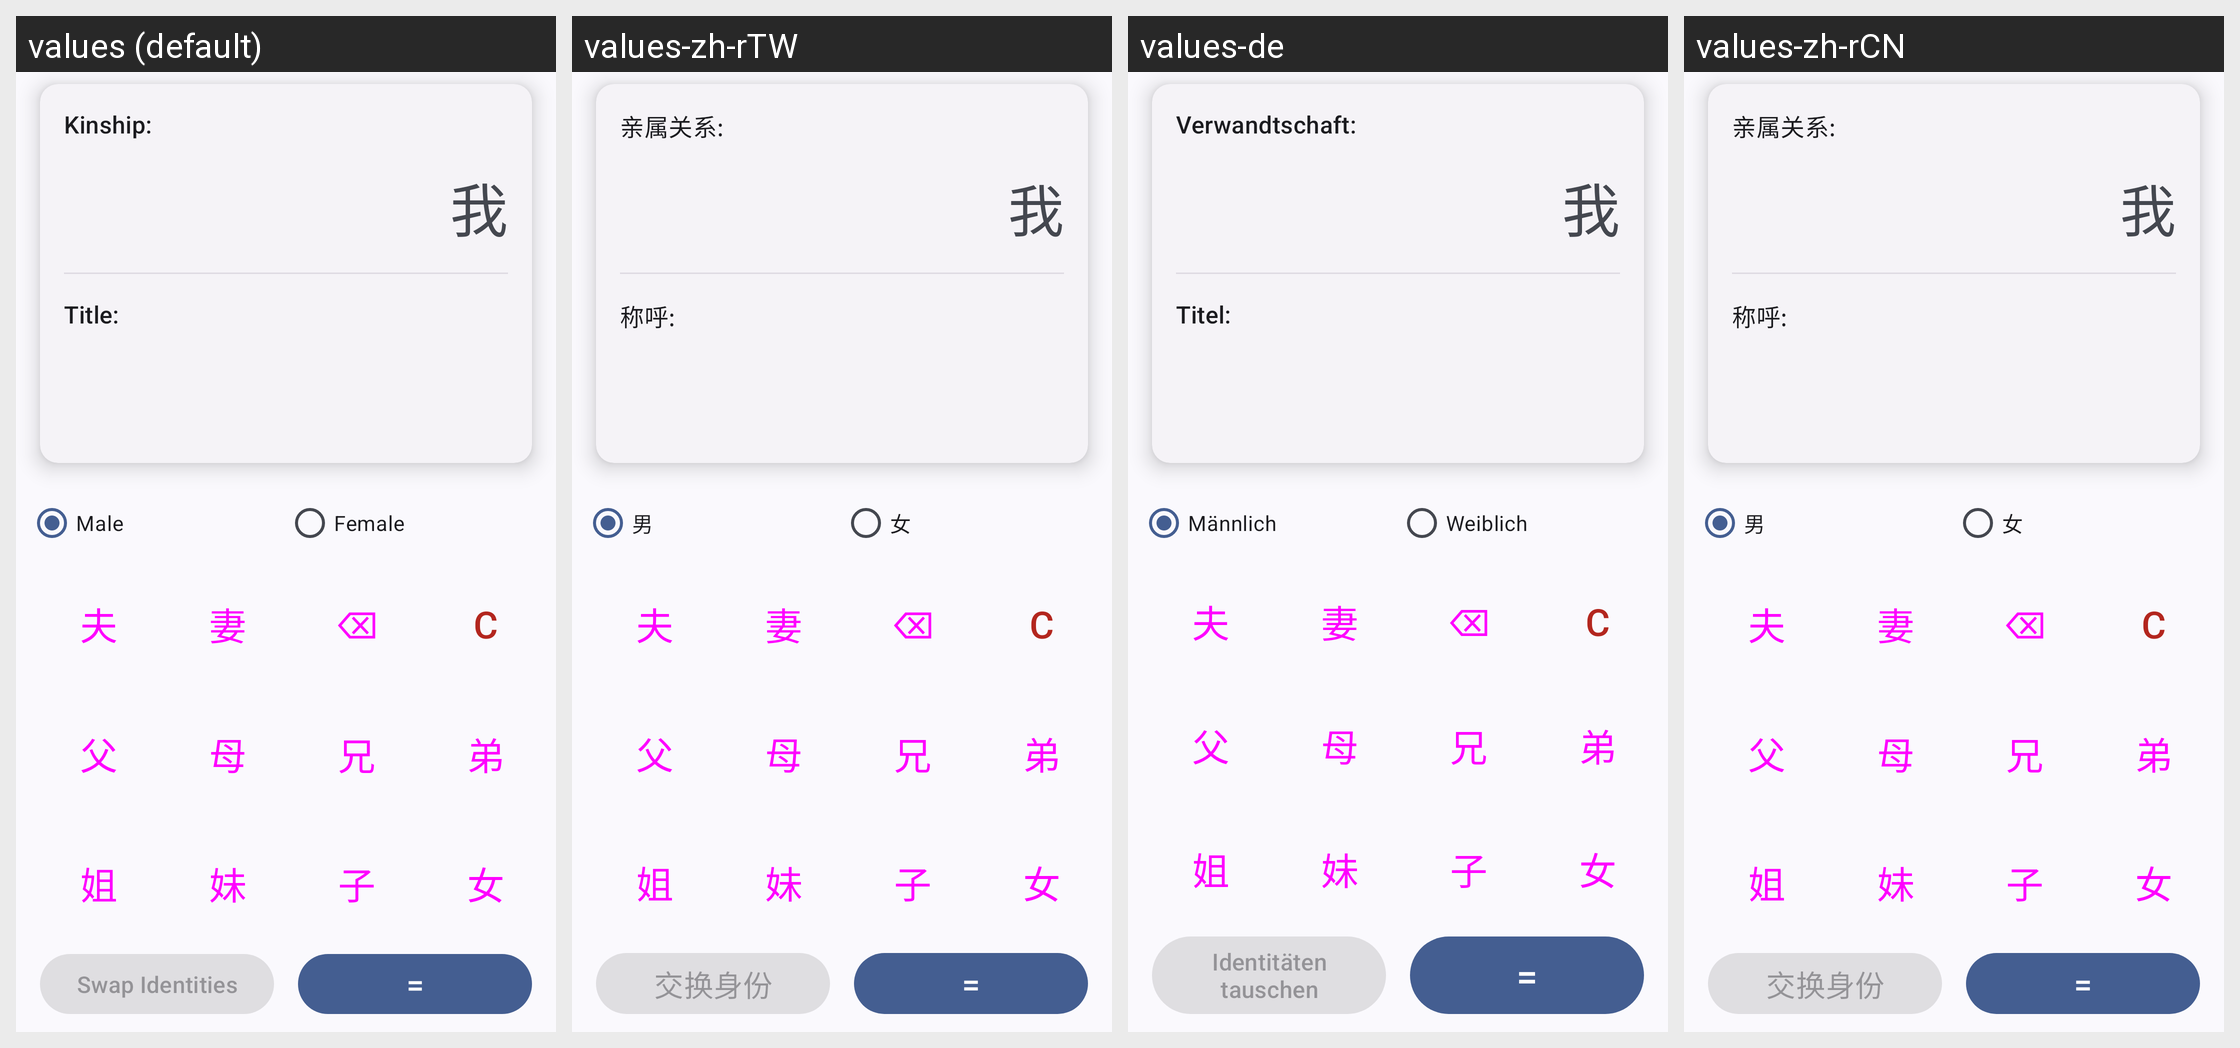

This grid shows one Android layout under several languages. Give, for every string resource on the screen, its name, the default text and each shown locale's text.
Android screen res/layout/activity_relationship.xml rendered under 4 locales, left to right: values (default), values-zh-rTW, values-de, values-zh-rCN. Device: Nexus 5 (rendered at 1080×1920; each locale shown at half size, 540×960, under a caption strip naming it); theme AppTheme.
Other locales in the repository, not shown: values-zh.
Strings drawn on this screen, with the default value and each locale's value (text and hints the layout hard-codes, and strings that could not be matched under every locale, appear in the picture but are not listed):

male
  values: Male
  values-zh-rTW: 男
  values-de: Männlich
  values-zh-rCN: 男

female
  values: Female
  values-zh-rTW: 女
  values-de: Weiblich
  values-zh-rCN: 女
